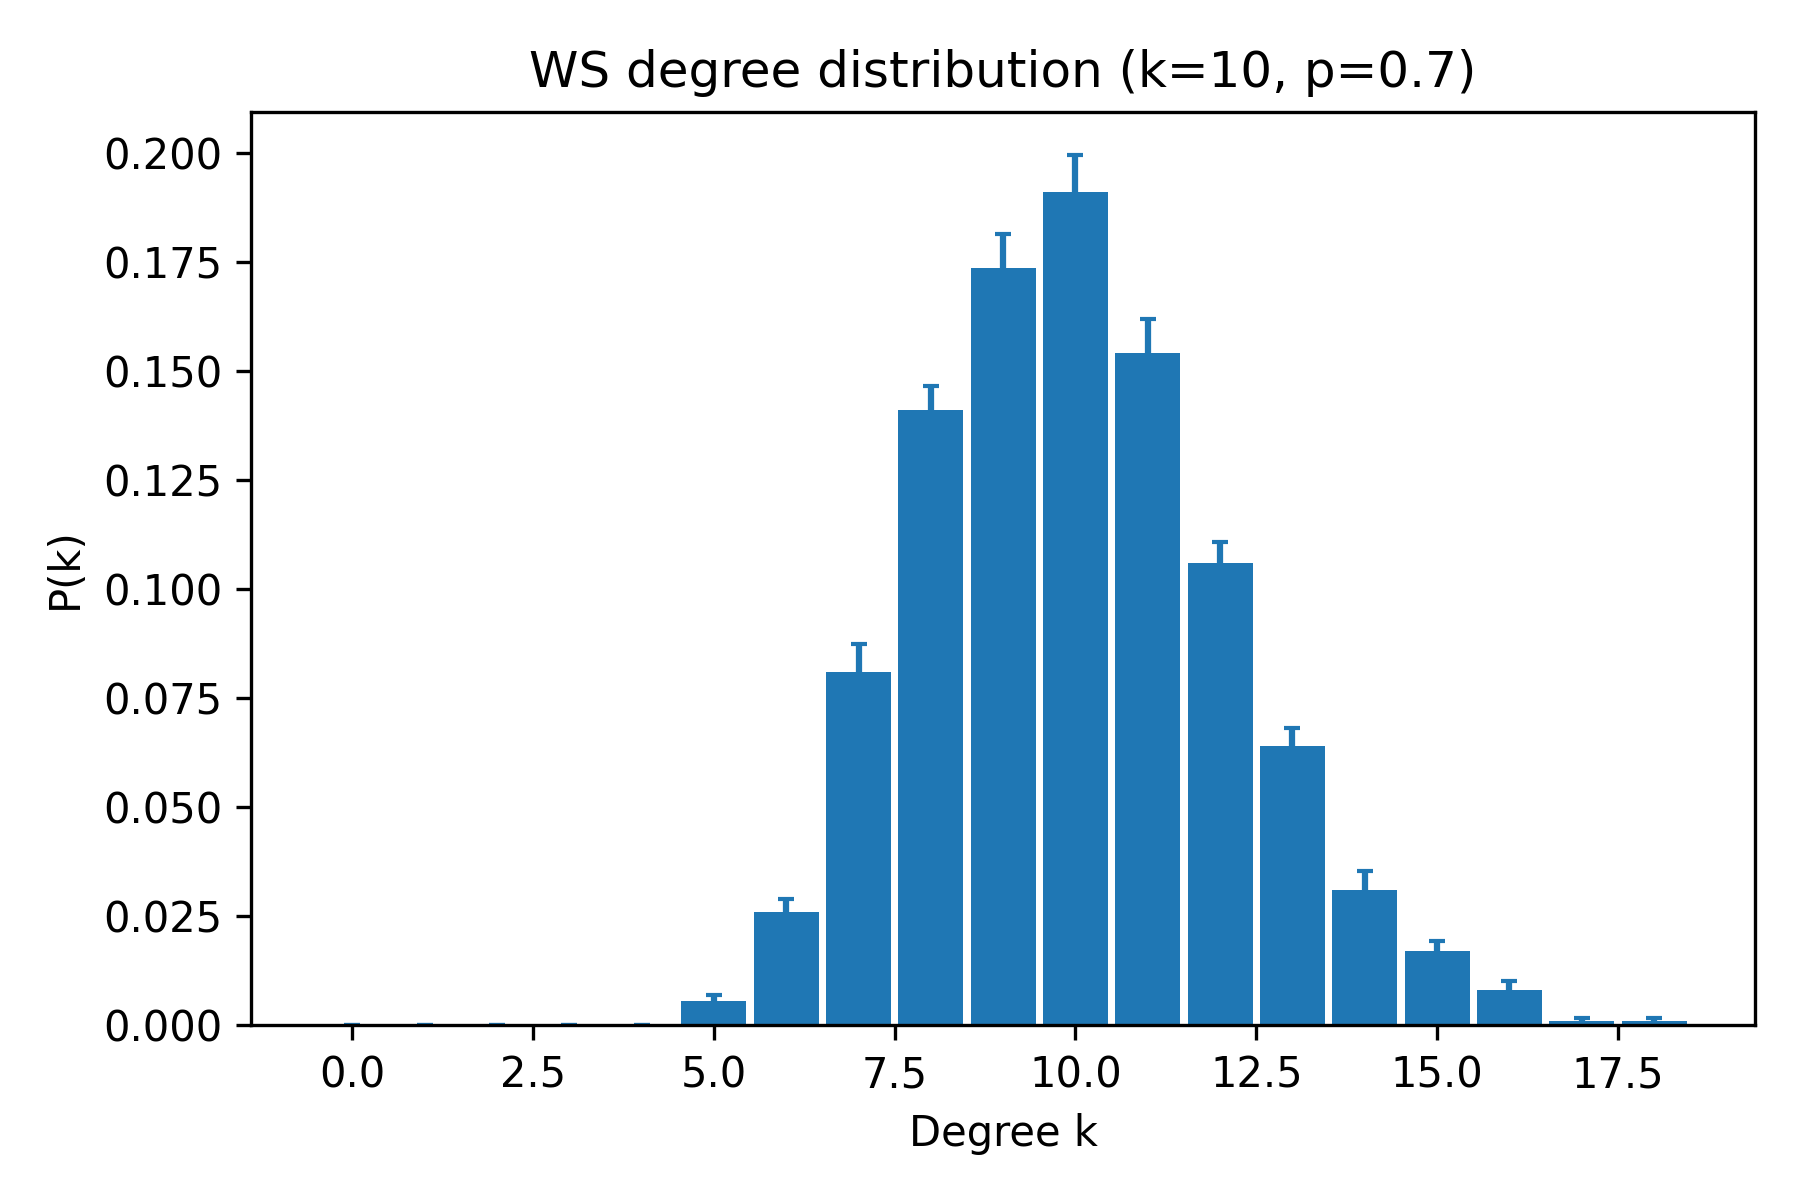

The table this chart was drawn from, first rows:
k, pk_mean, pk_sem
0, 0.0, 0.0
1, 0.0, 0.0
2, 0.0, 0.0
3, 0.0, 0.0
4, 0.0, 0.0
5, 0.0055, 0.001352
6, 0.026, 0.002938
7, 0.081, 0.006362
8, 0.141, 0.005424
9, 0.1735, 0.007823
10, 0.191, 0.008363
11, 0.154, 0.007993
12, 0.106, 0.004668
13, 0.064, 0.004129
14, 0.031, 0.004347
15, 0.017, 0.002306
16, 0.008, 0.002128
17, 0.001, 0.0006882
18, 0.001, 0.0006882
